Run: headless pygame with SDL's dummy video driver; simulated clock (each Clock.tick advances the game by its frame time, no real sleeping); random seed 0; keys injected as events and as key.get_pressed() state; no mouse input.
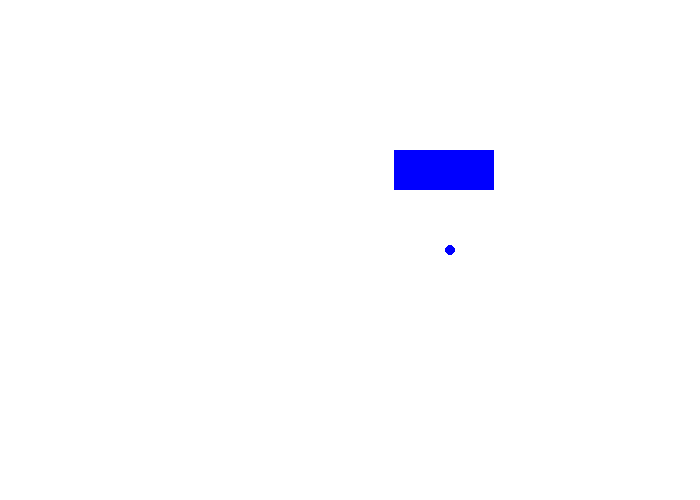
Frame 1 of 4 · flips 1–60 · no input
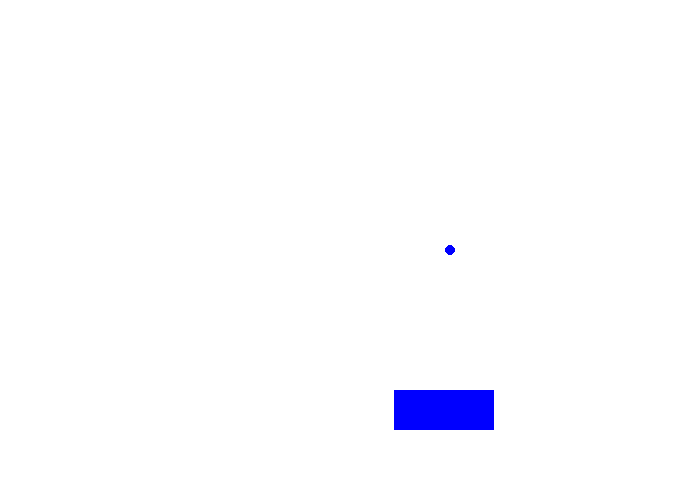
Frame 2 of 4 · flips 61–180 · tapped SPACE, RETURN · held RIGHT (→), D
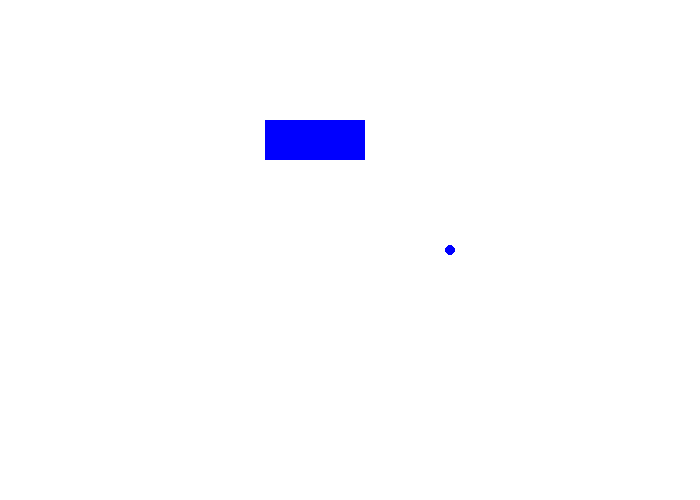
Frame 3 of 4 · flips 181–300 · held DOWN (↓), S
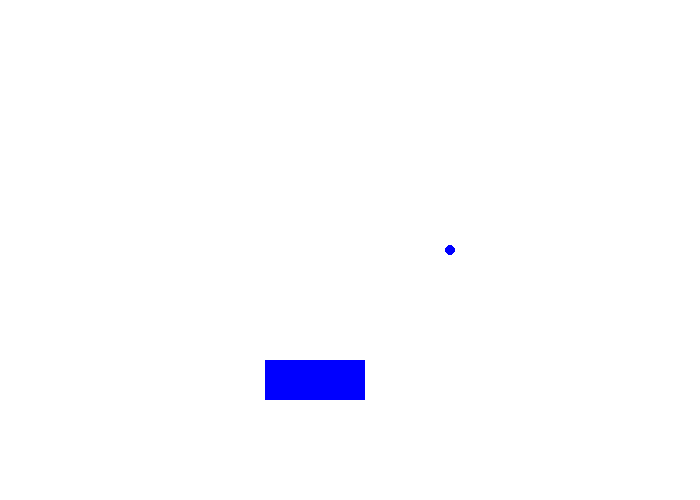
Frame 4 of 4 · flips 301–420 · held LEFT (←), A, UP (↑), W

The pygame program that drew these frames:

import pygame
import random
pygame.init()

taille = [700, 500]
ecran = pygame.display.set_mode(taille)

NOIR = [0, 0, 0]
BLANC = [255, 255, 255]
ROUGE = [255, 0, 0]
VERT = [0, 255, 0]
BLEU = [0, 0, 255]

x = 450
y = 250
z = 30

class Glace:
    pass

glace1 = Glace()
glace1.x = random.randrange(601)
glace1.w = 100

glace2 = Glace()
glace2.x = random.randrange(601)
glace2.w = 80

glace3 = Glace()
glace3.x = random.randrange(601)
glace3.w = 60

clock = pygame.time.Clock()

fini = 0
while fini == 0:

    for event in pygame.event.get():
        if event.type == pygame.QUIT:
            fini = 1
            
    z = z + 2
    #mouvement
    pressed = pygame.key.get_pressed()
    if pressed[276]:
        x = x - 3
    if pressed[274]:
        y = y + 3 
    if pressed[275]:
        x = x + 3
    if pressed[273]:
        y = y - 3
    #colision
    if x > 650 :
        x = 650
    if x < 50:
        x = 50
    if y > 450:
        y = 450
    if y < 50:
        y = 50
        
    if z >= 510:  
        z = 0
        glace1.x = random.randrange(601)
        glace2.x = random.randrange(601)
        glace3.x = random.randrange(601)

    # TICK
    
    if glace1.x <= x <= glace1.x + glace1.w:
        print('coucou')
    

    # DESSIN
    ecran.fill(BLANC)
    
    pygame.draw.circle(ecran, BLEU, [x, y ], 5)
    
    pygame.draw.rect(ecran, BLEU,[glace1.x, z, glace1.w, 40])
    #pygame.draw.rect(ecran, BLEU,[glace2.x, z, glace2.w, 40])
    #pygame.draw.rect(ecran, BLEU,[glace3.x, z, glace3.w, 40])
    
    pygame.display.flip()
    
    clock.tick(60)
    
pygame.quit()
